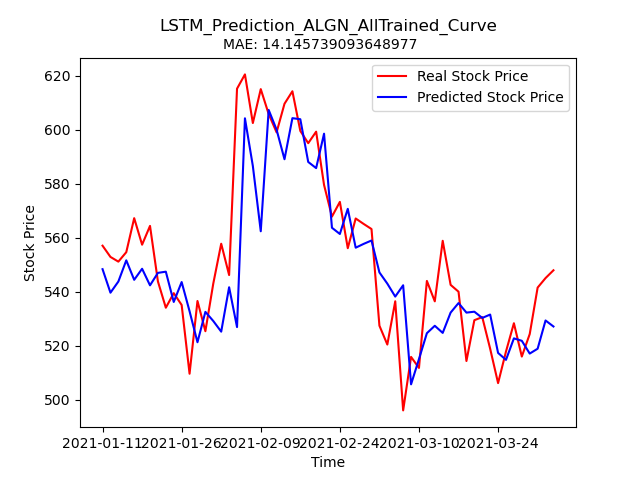

Source data for this figure (header and first rows):
Stock, Date, Real_Price, Predicted_Price
ALGN, 2021-01-11, 557, 548.4
ALGN, 2021-01-12, 552.9, 539.6
ALGN, 2021-01-13, 551.1, 543.8
ALGN, 2021-01-14, 554.6, 551.6
ALGN, 2021-01-15, 567.2, 544.4
ALGN, 2021-01-19, 557.4, 548.5
ALGN, 2021-01-20, 564.4, 542.4
ALGN, 2021-01-21, 543.8, 547
ALGN, 2021-01-22, 534.1, 547.4
ALGN, 2021-01-25, 539.5, 536.2
ALGN, 2021-01-26, 535.1, 543.6
ALGN, 2021-01-27, 509.6, 532.8
ALGN, 2021-01-28, 536.6, 521.3
ALGN, 2021-01-29, 525.4, 532.5
ALGN, 2021-02-01, 543, 529.2
ALGN, 2021-02-02, 557.8, 525.2
ALGN, 2021-02-03, 546.2, 541.7
ALGN, 2021-02-04, 615.2, 526.9
ALGN, 2021-02-05, 620.5, 604.2
ALGN, 2021-02-08, 602.4, 586.5
ALGN, 2021-02-09, 615.0, 562.4
ALGN, 2021-02-10, 605.8, 607.3
ALGN, 2021-02-11, 599.0, 600
ALGN, 2021-02-12, 609.6, 589
ALGN, 2021-02-16, 614.2, 604.3
ALGN, 2021-02-17, 599.5, 603.9
ALGN, 2021-02-18, 595, 588
ALGN, 2021-02-19, 599.2, 585.8
ALGN, 2021-02-22, 579.5, 598.5
ALGN, 2021-02-23, 567.8, 563.7
ALGN, 2021-02-24, 573.3, 561.4
ALGN, 2021-02-25, 556.1, 570.7
ALGN, 2021-02-26, 567.1, 556.3
ALGN, 2021-03-01, 565.1, 557.7
ALGN, 2021-03-02, 563.2, 559
ALGN, 2021-03-03, 527.4, 547.1
ALGN, 2021-03-04, 520.5, 543
ALGN, 2021-03-05, 536.5, 538.2
ALGN, 2021-03-08, 496.1, 542.4
ALGN, 2021-03-09, 515.9, 505.7
ALGN, 2021-03-10, 511.8, 515.1
ALGN, 2021-03-11, 544.0, 524.7
ALGN, 2021-03-12, 536.4, 527.4
ALGN, 2021-03-15, 558.9, 524.8
ALGN, 2021-03-16, 542.5, 532.3
ALGN, 2021-03-17, 540, 535.8
ALGN, 2021-03-18, 514.4, 532.3
ALGN, 2021-03-19, 529.5, 532.6
ALGN, 2021-03-22, 530.6, 530.3
ALGN, 2021-03-23, 518.9, 531.6
ALGN, 2021-03-24, 506.2, 517.3
ALGN, 2021-03-25, 517.9, 514.8
ALGN, 2021-03-26, 528.3, 522.7
ALGN, 2021-03-29, 516.0, 521.8
ALGN, 2021-03-30, 524.3, 517.1
ALGN, 2021-03-31, 541.5, 518.9
ALGN, 2021-04-01, 545, 529.4
ALGN, 2021-04-05, 547.9, 527.1
